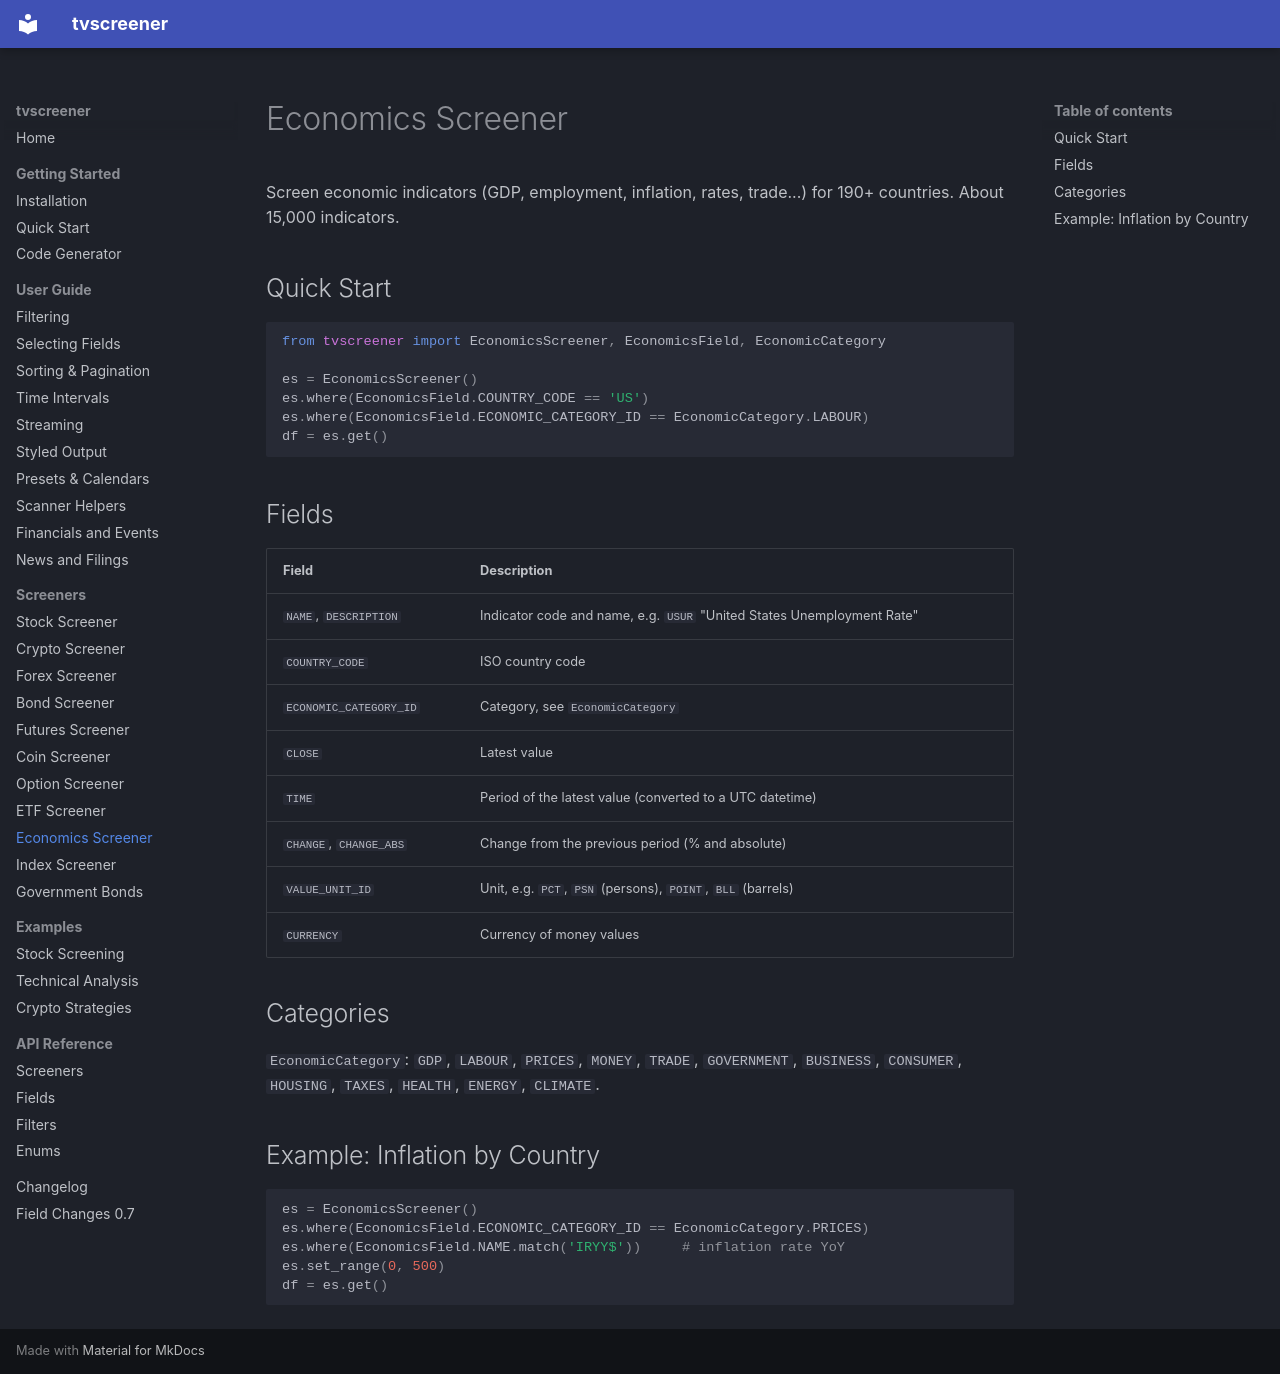

repository: deepentropy/tvscreener · page: screeners/economics/index.html · generator: mkdocs

# Economics Screener

Screen economic indicators (GDP, employment, inflation, rates, trade...) for 190+ countries. About 15,000 indicators.

## Quick Start

```python
from tvscreener import EconomicsScreener, EconomicsField, EconomicCategory

es = EconomicsScreener()
es.where(EconomicsField.COUNTRY_CODE == 'US')
es.where(EconomicsField.ECONOMIC_CATEGORY_ID == EconomicCategory.LABOUR)
df = es.get()
```

## Fields

| Field | Description |
|-------|-------------|
| `NAME`, `DESCRIPTION` | Indicator code and name, e.g. `USUR` "United States Unemployment Rate" |
| `COUNTRY_CODE` | ISO country code |
| `ECONOMIC_CATEGORY_ID` | Category, see `EconomicCategory` |
| `CLOSE` | Latest value |
| `TIME` | Period of the latest value (converted to a UTC datetime) |
| `CHANGE`, `CHANGE_ABS` | Change from the previous period (% and absolute) |
| `VALUE_UNIT_ID` | Unit, e.g. `PCT`, `PSN` (persons), `POINT`, `BLL` (barrels) |
| `CURRENCY` | Currency of money values |

## Categories

`EconomicCategory`: `GDP`, `LABOUR`, `PRICES`, `MONEY`, `TRADE`, `GOVERNMENT`, `BUSINESS`, `CONSUMER`, `HOUSING`, `TAXES`, `HEALTH`, `ENERGY`, `CLIMATE`.

## Example: Inflation by Country

```python
es = EconomicsScreener()
es.where(EconomicsField.ECONOMIC_CATEGORY_ID == EconomicCategory.PRICES)
es.where(EconomicsField.NAME.match('IRYY$'))     # inflation rate YoY
es.set_range(0, 500)
df = es.get()
```
